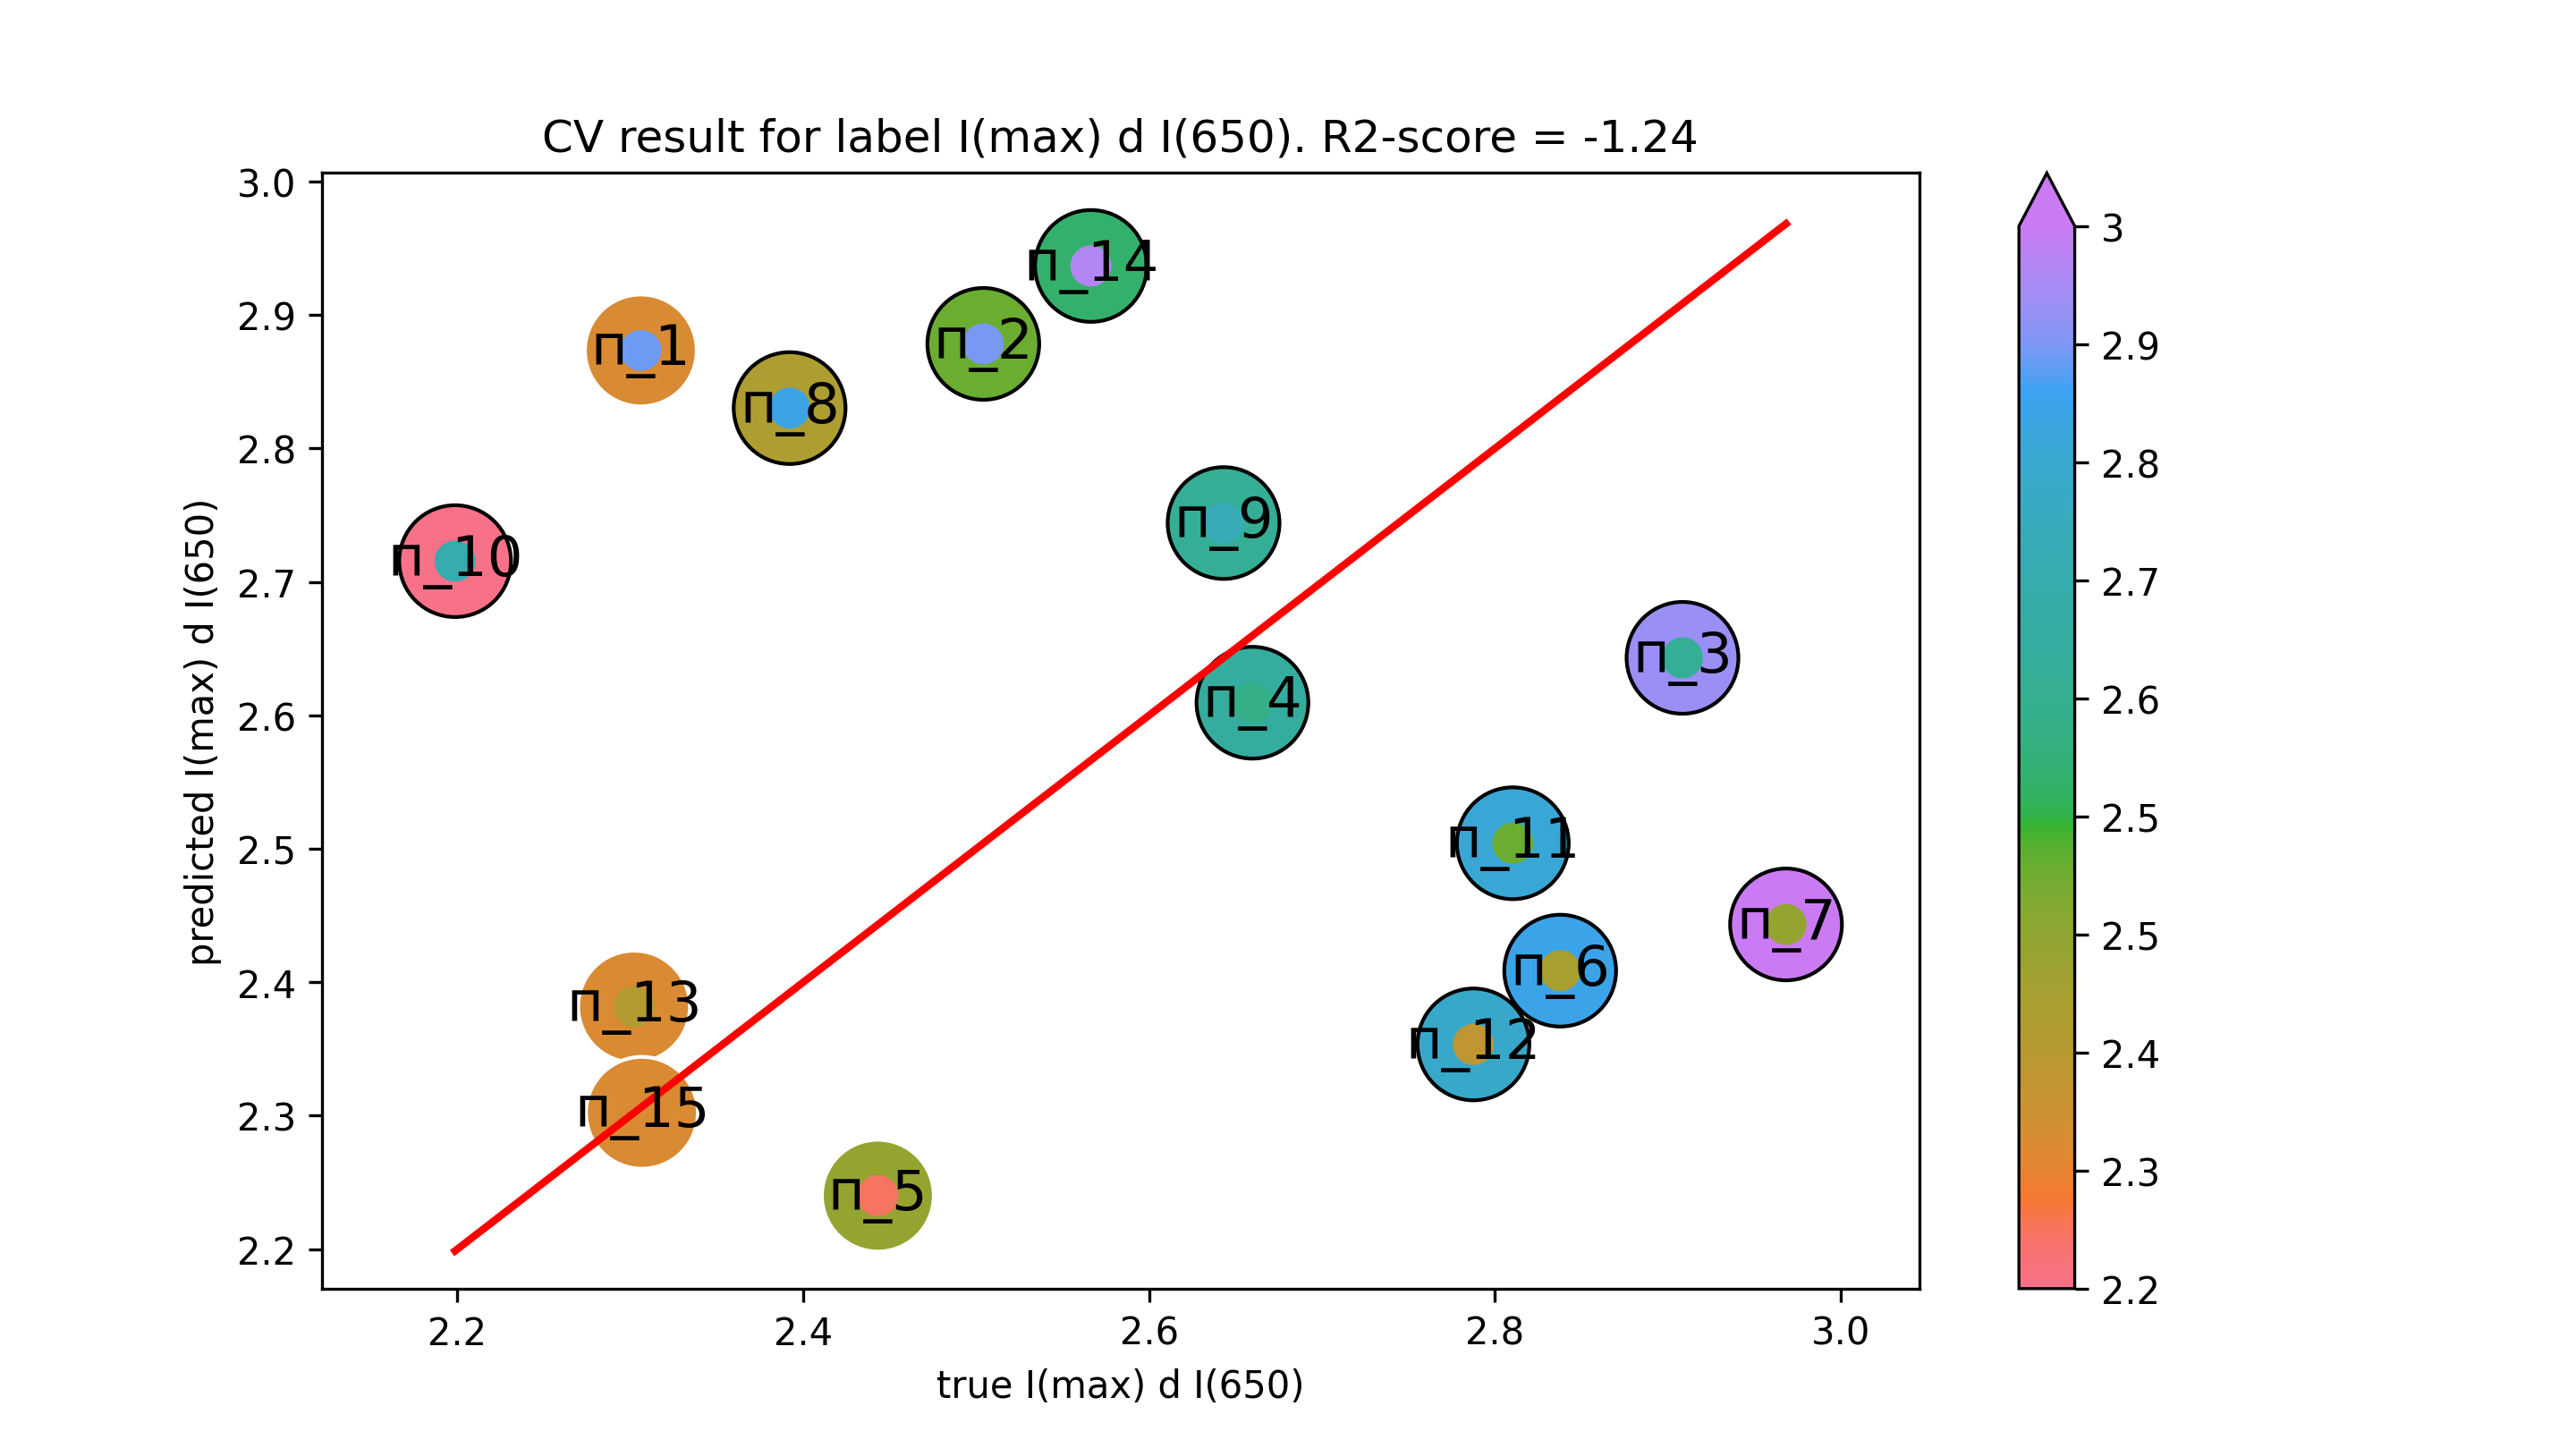

The data file committed next to this chart (first rows):
true I(max) d I(650), predicted I(max) d I(650)
2.306, 2.873
2.504, 2.878
2.908, 2.643
2.66, 2.609
2.443, 2.24
2.838, 2.409
2.968, 2.443
2.392, 2.83
2.643, 2.744
2.199, 2.716
2.81, 2.504
2.788, 2.353
2.302, 2.382
2.566, 2.937
2.307, 2.302
